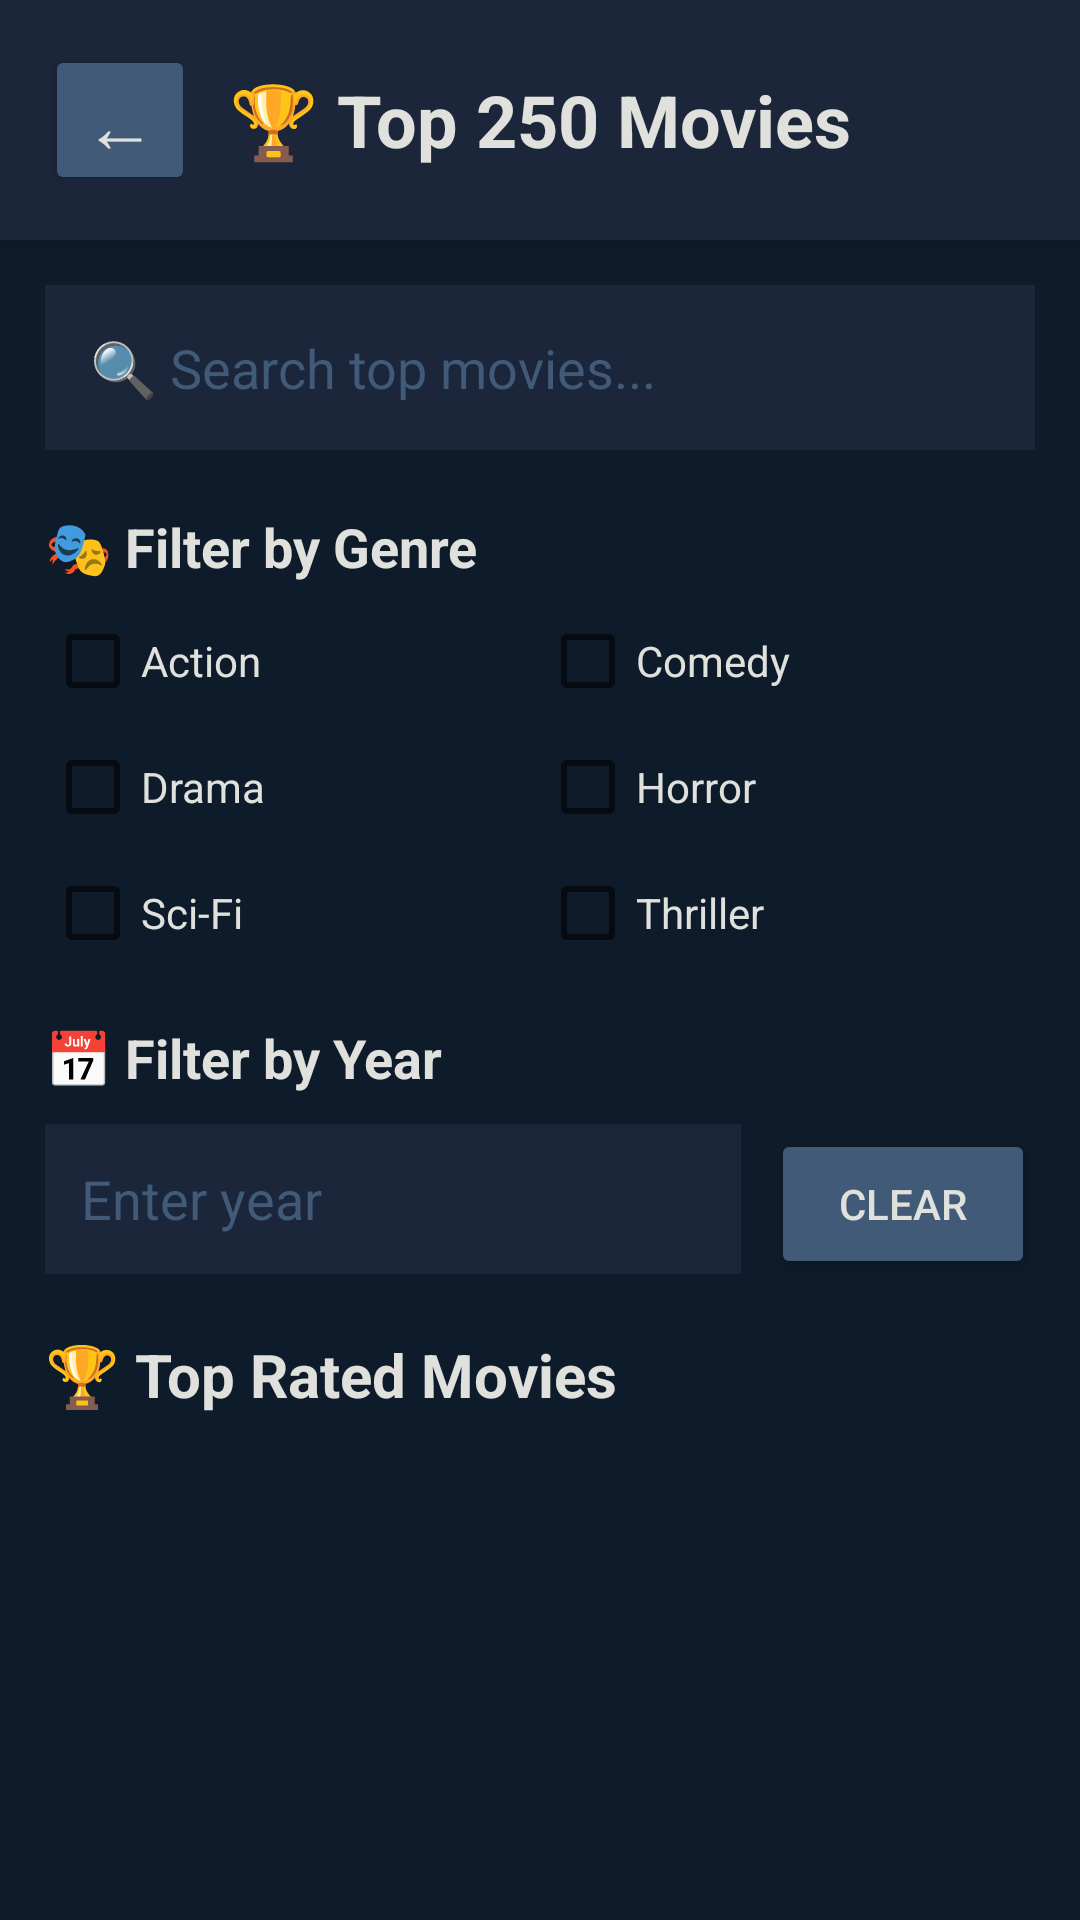

Android layout source for this screen:
<!-- AndroidManifest.xml: application theme Theme.AppCompat.Light.NoActionBar -->
<!-- res/layout/activity_top250.xml -->
<?xml version="1.0" encoding="utf-8"?>
<LinearLayout xmlns:android="http://schemas.android.com/apk/res/android"
    android:layout_width="match_parent"
    android:layout_height="match_parent"
    android:orientation="vertical"
    android:background="#0D1B2A">

    
    <LinearLayout
        android:layout_width="match_parent"
        android:layout_height="wrap_content"
        android:orientation="horizontal"
        android:background="#1B263B"
        android:padding="15dp"
        android:elevation="4dp">

        <Button
            android:id="@+id/backButton"
            android:layout_width="50dp"
            android:layout_height="50dp"
            android:text="←"
            android:textSize="24sp"
            android:backgroundTint="#415A77"
            android:textColor="#E0E1DD"/>

        <TextView
            android:layout_width="0dp"
            android:layout_height="wrap_content"
            android:layout_weight="1"
            android:text="🏆 Top 250 Movies"
            android:textSize="24sp"
            android:textStyle="bold"
            android:textColor="#E0E1DD"
            android:gravity="center"
            android:layout_gravity="center_vertical"/>

        <View
            android:layout_width="50dp"
            android:layout_height="50dp"/>

    </LinearLayout>

    <ScrollView
        android:layout_width="match_parent"
        android:layout_height="match_parent">

        <LinearLayout
            android:layout_width="match_parent"
            android:layout_height="wrap_content"
            android:orientation="vertical"
            android:padding="15dp">

            
            <EditText
                android:id="@+id/searchEditText"
                android:layout_width="match_parent"
                android:layout_height="55dp"
                android:hint="🔍 Search top movies..."
                android:textColorHint="#415A77"
                android:textColor="#E0E1DD"
                android:background="#1B263B"
                android:padding="15dp"
                android:layout_marginBottom="20dp"/>

            
            <TextView
                android:layout_width="wrap_content"
                android:layout_height="wrap_content"
                android:text="🎭 Filter by Genre"
                android:textSize="18sp"
                android:textStyle="bold"
                android:textColor="#E0E1DD"
                android:layout_marginBottom="10dp"/>

            
            <LinearLayout
                android:layout_width="match_parent"
                android:layout_height="wrap_content"
                android:orientation="horizontal"
                android:layout_marginBottom="10dp">

                <CheckBox
                    android:id="@+id/actionCheckBox"
                    android:layout_width="0dp"
                    android:layout_height="wrap_content"
                    android:layout_weight="1"
                    android:text="Action"
                    android:textColor="#E0E1DD"
                    android:textSize="14sp"/>

                <CheckBox
                    android:id="@+id/comedyCheckBox"
                    android:layout_width="0dp"
                    android:layout_height="wrap_content"
                    android:layout_weight="1"
                    android:text="Comedy"
                    android:textColor="#E0E1DD"
                    android:textSize="14sp"/>

            </LinearLayout>

            
            <LinearLayout
                android:layout_width="match_parent"
                android:layout_height="wrap_content"
                android:orientation="horizontal"
                android:layout_marginBottom="10dp">

                <CheckBox
                    android:id="@+id/dramaCheckBox"
                    android:layout_width="0dp"
                    android:layout_height="wrap_content"
                    android:layout_weight="1"
                    android:text="Drama"
                    android:textColor="#E0E1DD"
                    android:textSize="14sp"/>

                <CheckBox
                    android:id="@+id/horrorCheckBox"
                    android:layout_width="0dp"
                    android:layout_height="wrap_content"
                    android:layout_weight="1"
                    android:text="Horror"
                    android:textColor="#E0E1DD"
                    android:textSize="14sp"/>

            </LinearLayout>

            
            <LinearLayout
                android:layout_width="match_parent"
                android:layout_height="wrap_content"
                android:orientation="horizontal"
                android:layout_marginBottom="20dp">

                <CheckBox
                    android:id="@+id/scifiCheckBox"
                    android:layout_width="0dp"
                    android:layout_height="wrap_content"
                    android:layout_weight="1"
                    android:text="Sci-Fi"
                    android:textColor="#E0E1DD"
                    android:textSize="14sp"/>

                <CheckBox
                    android:id="@+id/thrillerCheckBox"
                    android:layout_width="0dp"
                    android:layout_height="wrap_content"
                    android:layout_weight="1"
                    android:text="Thriller"
                    android:textColor="#E0E1DD"
                    android:textSize="14sp"/>

            </LinearLayout>

            
            <TextView
                android:layout_width="wrap_content"
                android:layout_height="wrap_content"
                android:text="📅 Filter by Year"
                android:textSize="18sp"
                android:textStyle="bold"
                android:textColor="#E0E1DD"
                android:layout_marginBottom="10dp"/>

            <LinearLayout
                android:layout_width="match_parent"
                android:layout_height="wrap_content"
                android:orientation="horizontal"
                android:layout_marginBottom="20dp">

                <EditText
                    android:id="@+id/yearEditText"
                    android:layout_width="0dp"
                    android:layout_height="50dp"
                    android:layout_weight="1"
                    android:hint="Enter year"
                    android:textColorHint="#415A77"
                    android:textColor="#E0E1DD"
                    android:background="#1B263B"
                    android:padding="12dp"
                    android:inputType="number"
                    android:maxLength="4"
                    android:layout_marginRight="10dp"/>

                <Button
                    android:id="@+id/clearFiltersButton"
                    android:layout_width="wrap_content"
                    android:layout_height="50dp"
                    android:text="Clear"
                    android:textColor="#E0E1DD"
                    android:backgroundTint="#415A77"/>

            </LinearLayout>

            
            <TextView
                android:layout_width="wrap_content"
                android:layout_height="wrap_content"
                android:text="🏆 Top Rated Movies"
                android:textSize="20sp"
                android:textStyle="bold"
                android:textColor="#E0E1DD"
                android:layout_marginBottom="15dp"/>

            
            <ListView
                android:id="@+id/moviesListView"
                android:layout_width="match_parent"
                android:layout_height="wrap_content"
                android:divider="@android:color/transparent"
                android:dividerHeight="10dp"/>

        </LinearLayout>

    </ScrollView>

</LinearLayout>
<!-- resources referenced by this layout -->
<resources>

</resources>
